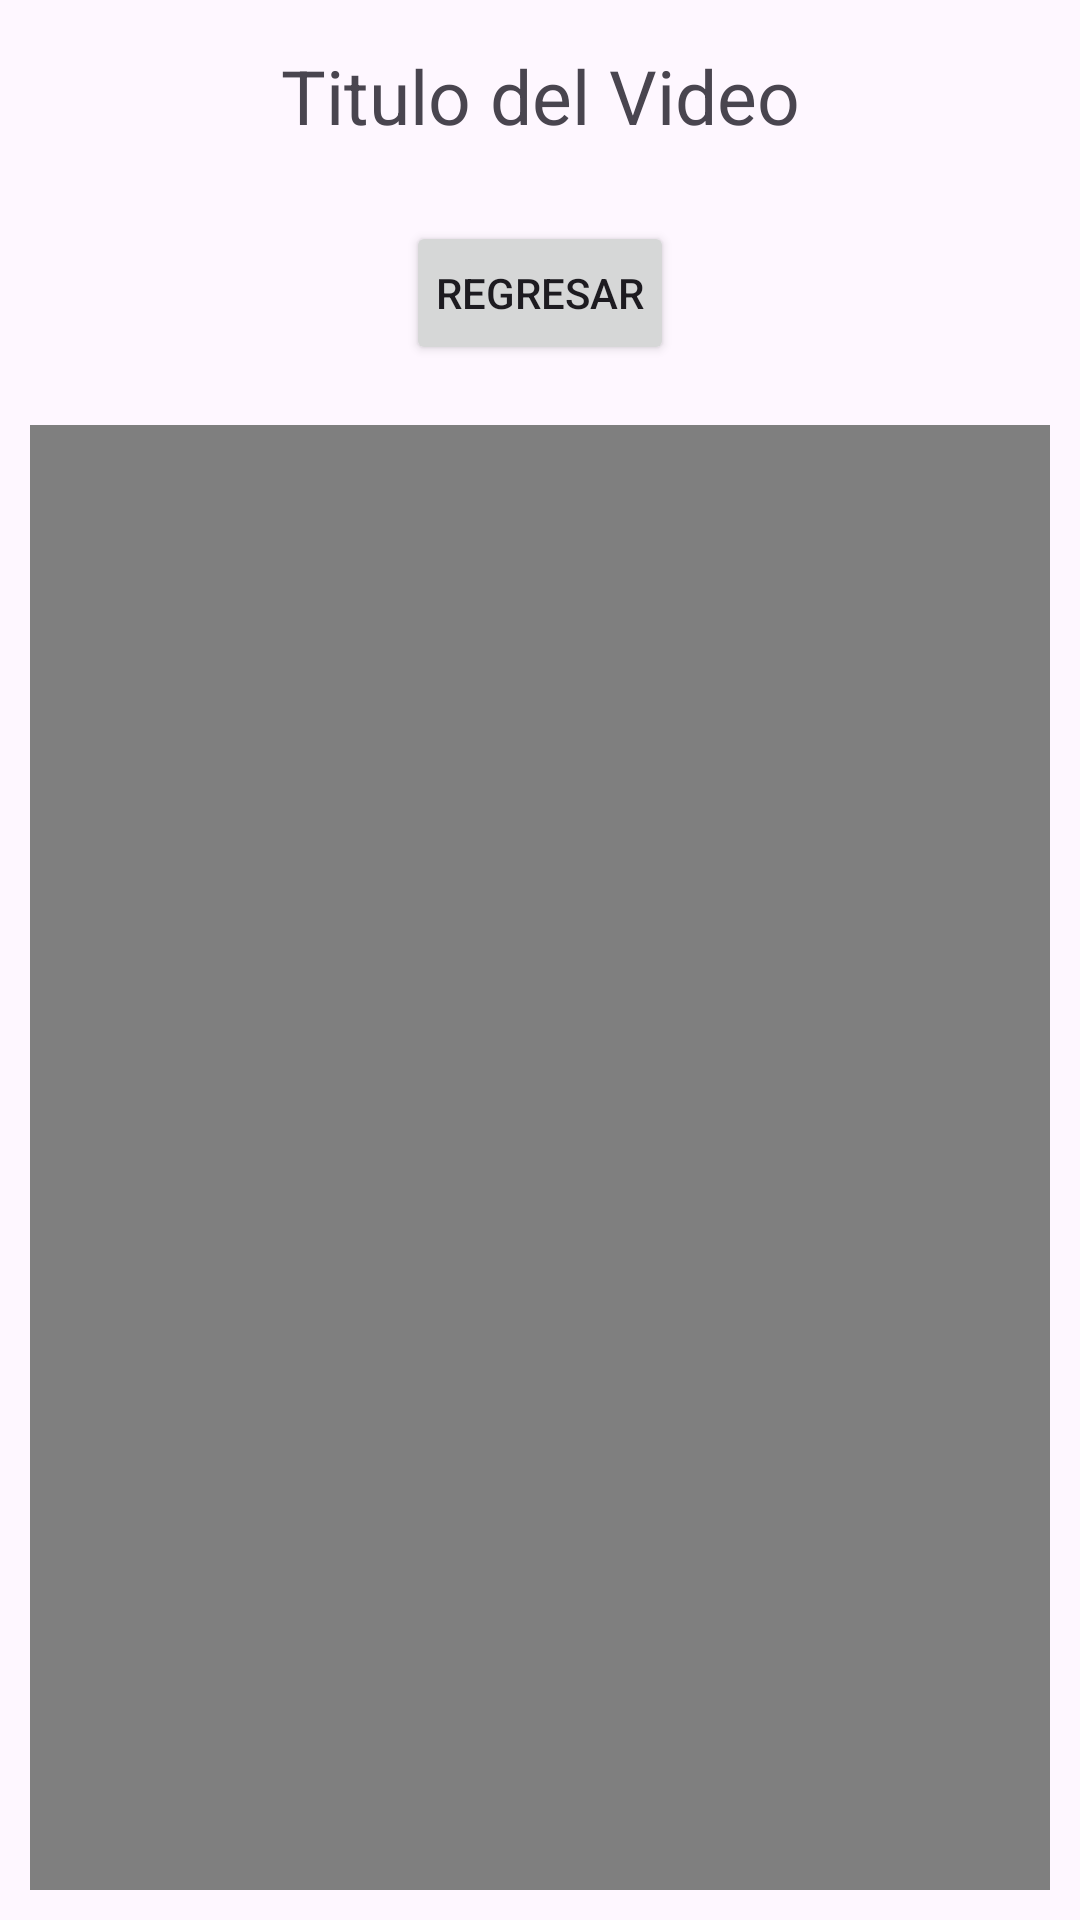

Layout XML and referenced resources for this Android screen:
<!-- AndroidManifest.xml: application theme Theme.ActividadCL3 -->
<!-- res/layout/activity_video.xml -->
<?xml version="1.0" encoding="utf-8"?>
<LinearLayout xmlns:android="http://schemas.android.com/apk/res/android"
    xmlns:app="http://schemas.android.com/apk/res-auto"
    xmlns:tools="http://schemas.android.com/tools"
    android:layout_width="match_parent"
    android:layout_height="match_parent"
    android:orientation="vertical"
    tools:context=".VideoActivity">


    <TextView
        android:id="@+id/textViewVideo"
        android:layout_margin="15dp"
        android:layout_width="match_parent"
        android:gravity="center"
        android:textSize="25dp"
        android:layout_height="wrap_content"
        android:text="Titulo del Video" />

    <Button
        android:id="@+id/btnRegresar"
        android:layout_width="wrap_content"
        android:layout_height="wrap_content"
        android:padding="10dp"
        android:layout_margin="10dp"
        android:layout_gravity="center"
        android:text="Regresar" />

    <VideoView
        android:id="@+id/vdVideoApi"
        android:layout_width="match_parent"
        android:layout_margin="10dp"
        android:layout_height="match_parent">
    </VideoView>



</LinearLayout>
<!-- resources referenced by this layout -->
<resources>
  <style name="Theme.ActividadCL3" parent="Base.Theme.ActividadCL3" />
  <style name="Base.Theme.ActividadCL3" parent="Theme.Material3.DayNight.NoActionBar">
          
          
      </style>
</resources>
